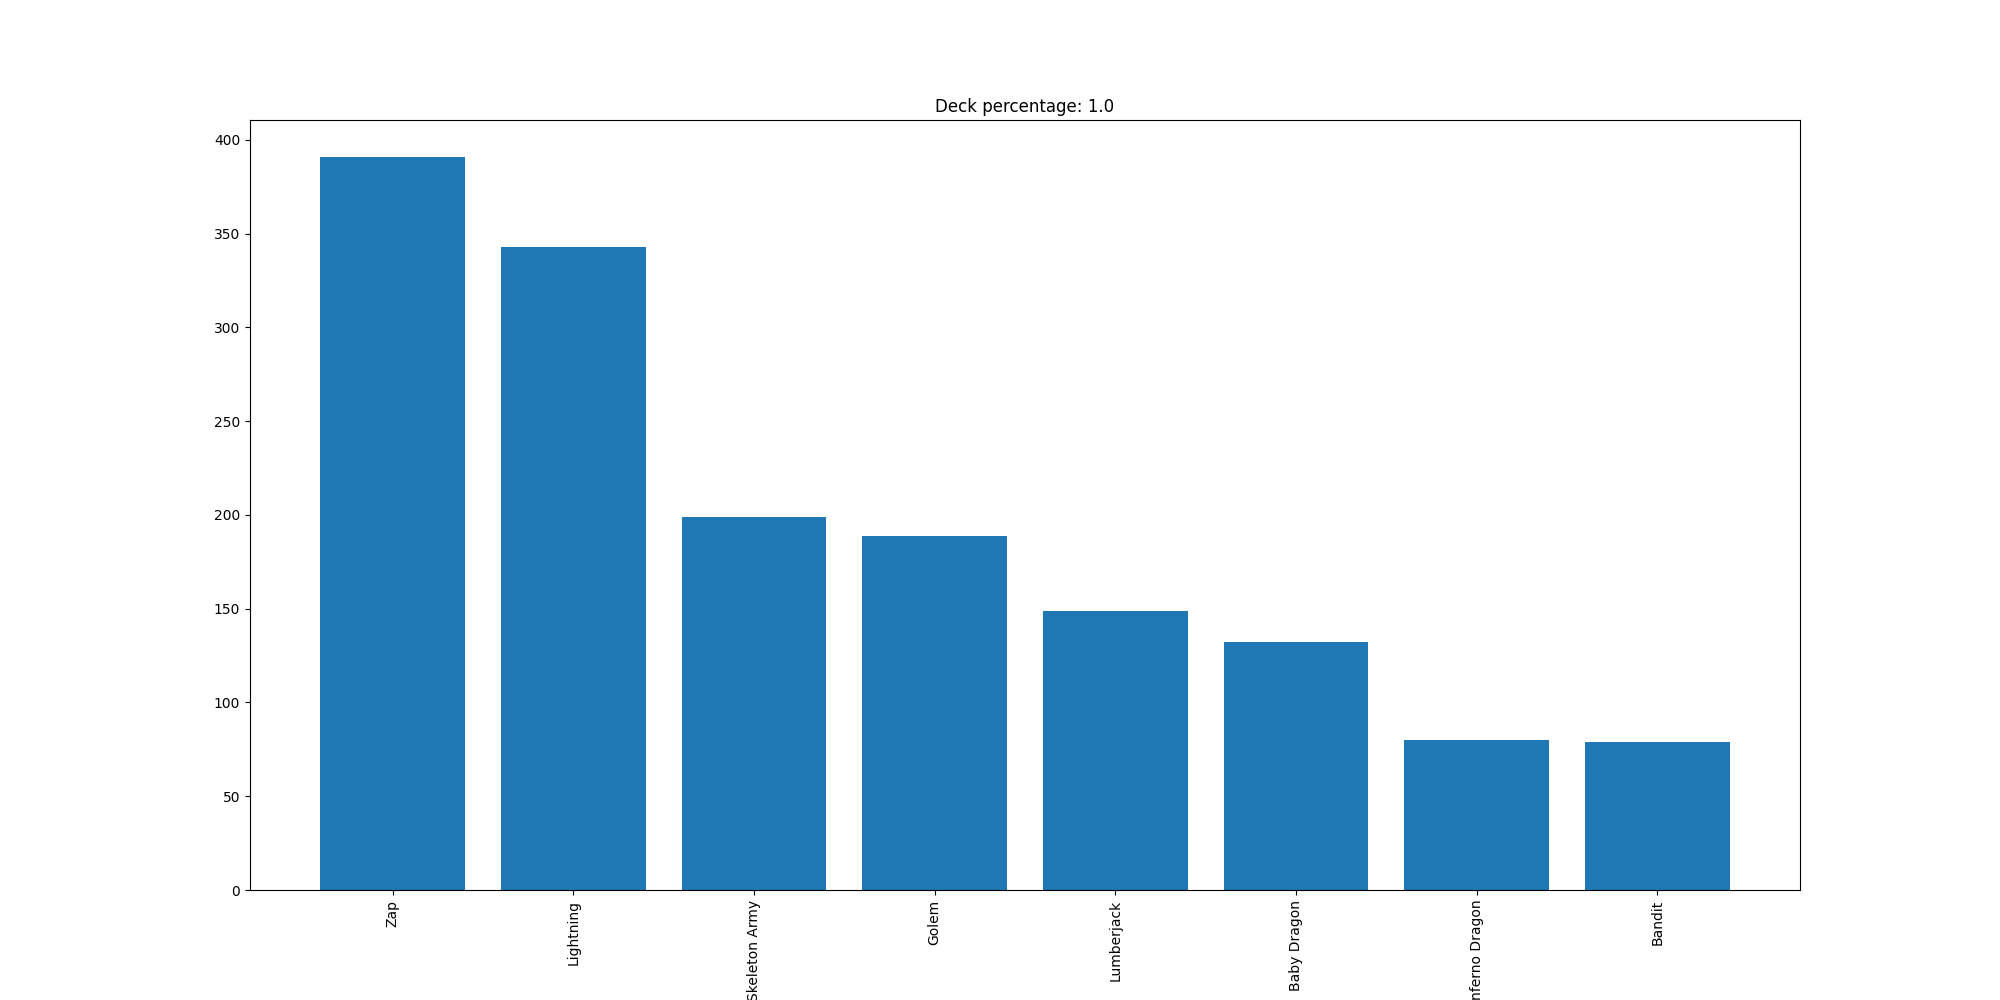

The data file committed next to this chart (first rows):
Zap, 391
Lightning, 343
Skeleton Army, 199
Golem, 189
Lumberjack, 149
Baby Dragon, 132
Inferno Dragon, 80
Bandit, 79
